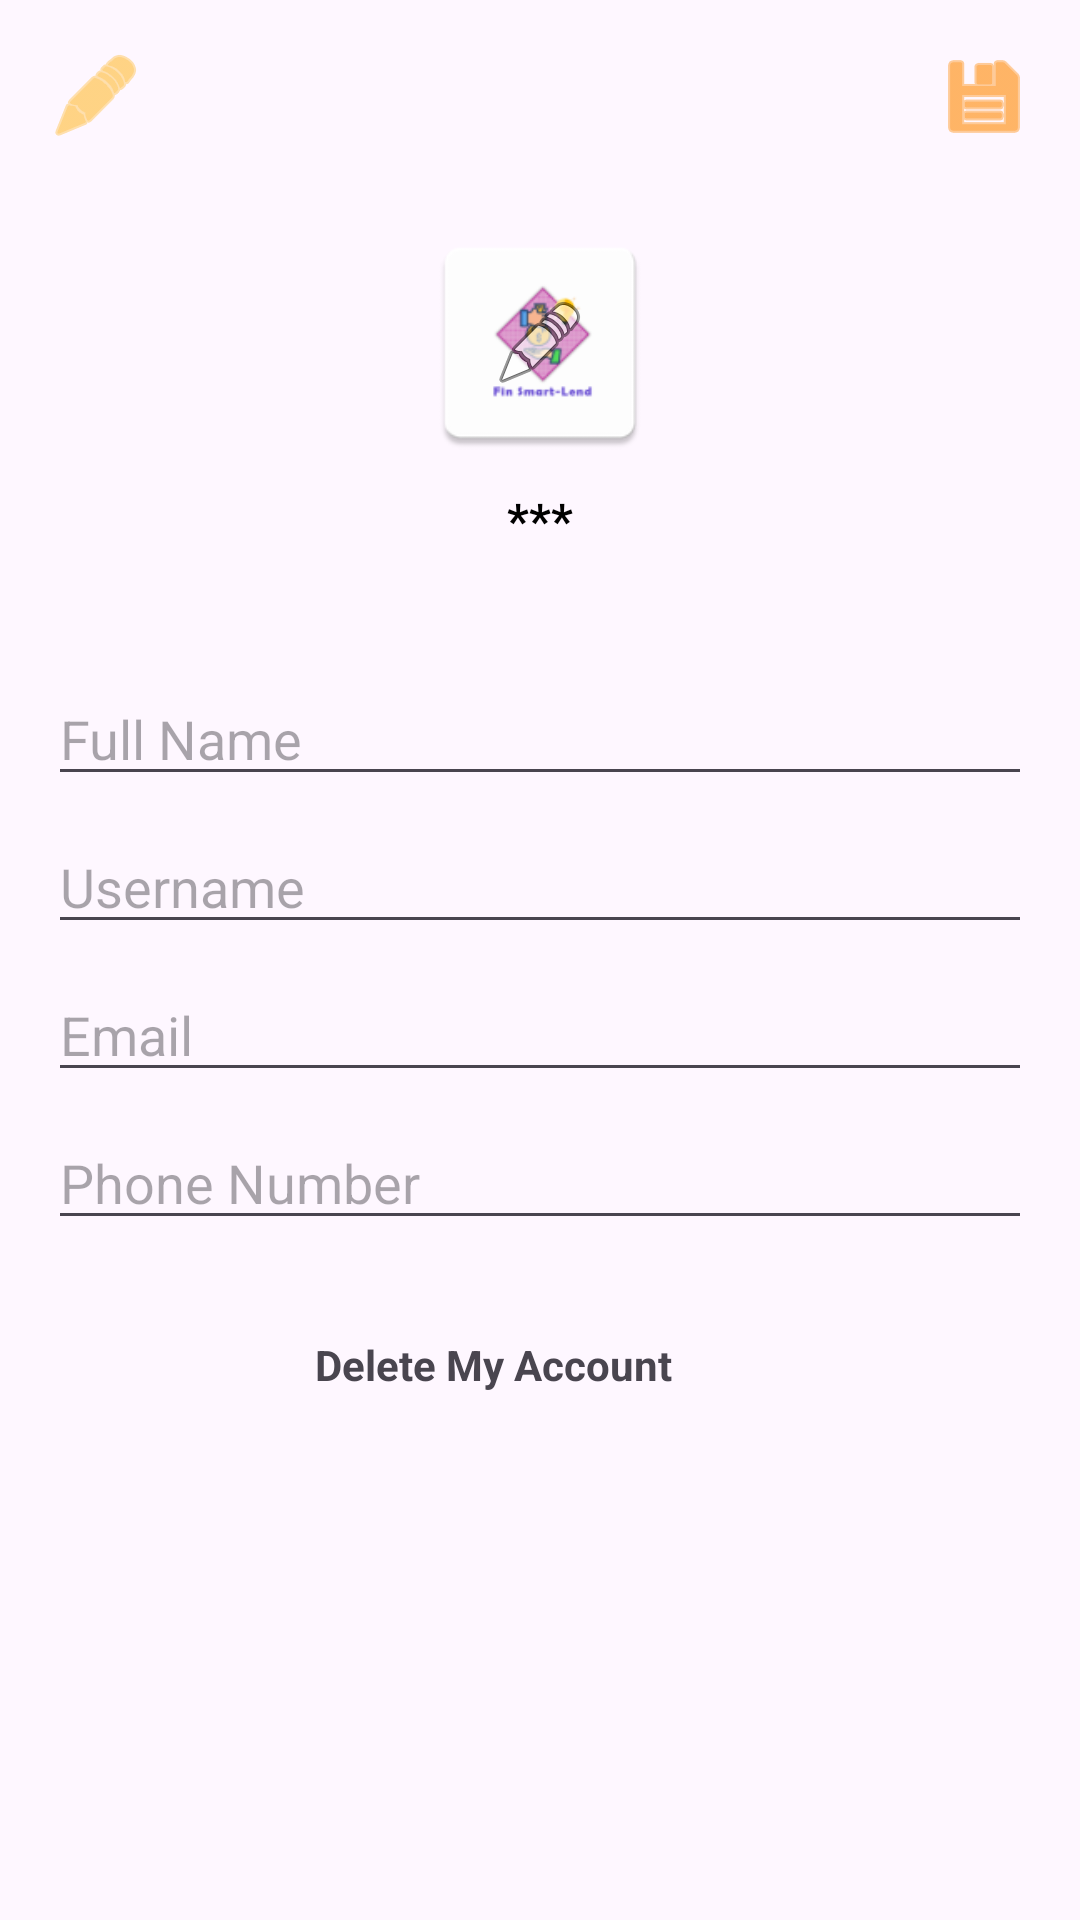

Layout XML and referenced resources for this Android screen:
<!-- AndroidManifest.xml: application theme Theme.Material3.Light -->
<!-- res/layout/edit_profile.xml -->
<?xml version="1.0" encoding="utf-8"?>
<RelativeLayout xmlns:android="http://schemas.android.com/apk/res/android"
    xmlns:app="http://schemas.android.com/apk/res-auto"
    xmlns:tools="http://schemas.android.com/tools"
    android:layout_width="match_parent"
    android:layout_height="match_parent"
    tools:context=".EditProfile">

    
    <RelativeLayout
        android:id="@+id/headerContainer"
        android:layout_width="match_parent"
        android:layout_height="200dp">

        <ImageView
            android:id="@+id/cover_picture"
            android:layout_width="match_parent"
            android:layout_height="match_parent"
            android:scaleType="centerCrop"
            android:src="@drawable/placeholder" />

        
        <ImageButton
            android:id="@+id/editCoverPicture_btn"
            android:layout_width="wrap_content"
            android:layout_height="wrap_content"
            android:layout_alignParentTop="true"
            android:layout_margin="16dp"
            android:clickable="true"
            android:focusable="true"
            android:background="@android:color/transparent"
            android:src="@android:drawable/ic_menu_edit"
            android:contentDescription="New Button"
            app:tint="@android:color/holo_orange_light" />

        
        <ImageButton
            android:id="@+id/saveProfile_btn"
            android:layout_width="wrap_content"
            android:layout_height="wrap_content"
            android:layout_alignParentTop="true"
            android:layout_alignParentEnd="true"
            android:layout_margin="16dp"
            android:clickable="true"
            android:focusable="true"
            android:background="@android:color/transparent"
            android:src="@android:drawable/ic_menu_save"
            android:contentDescription="Edit Profile"
            app:tint="@android:color/holo_orange_dark" />

        
        <LinearLayout
            android:id="@+id/userInfoContainer"
            android:layout_width="match_parent"
            android:layout_height="wrap_content"
            android:layout_alignParentBottom="true"
            android:orientation="vertical"
            android:gravity="center"
            android:background="@android:color/transparent"
            android:padding="16dp">

            <RelativeLayout
                android:layout_width="wrap_content"
                android:layout_height="wrap_content"
                android:layout_gravity="center">

                <ImageView
                    android:id="@+id/profile_picture"
                    android:layout_width="80dp"
                    android:layout_height="80dp"
                    android:src="@mipmap/ic_launcher" />

                
                <ImageButton
                    android:id="@+id/editProfilePicture_btn"
                    android:layout_width="40dp"
                    android:layout_height="40dp"
                    android:clickable="true"
                    android:focusable="true"
                    android:layout_centerInParent="true"
                    android:background="@android:color/transparent"
                    android:src="@android:drawable/ic_menu_edit" />
            </RelativeLayout>

            <TextView
                android:id="@+id/userFullname"
                android:layout_width="wrap_content"
                android:layout_height="wrap_content"
                android:text="***"
                android:textColor="@android:color/black"
                android:textStyle="bold"
                android:textSize="16sp"
                android:layout_marginTop="8dp" />
        </LinearLayout>
    </RelativeLayout>

    
    <LinearLayout
        android:id="@+id/formContainer"
        android:layout_width="match_parent"
        android:layout_height="wrap_content"
        android:layout_below="@id/headerContainer"
        android:orientation="vertical"
        android:padding="16dp">

        
        <EditText
            android:id="@+id/full_name"
            android:layout_width="match_parent"
            android:layout_height="wrap_content"
            android:hint="Full Name"
            android:inputType="textPersonName"
            android:layout_marginTop="8dp" />

        
        <EditText
            android:id="@+id/username"
            android:layout_width="match_parent"
            android:layout_height="wrap_content"
            android:hint="Username"
            android:inputType="textPersonName"
            android:layout_marginTop="8dp" />

        
        <EditText
            android:id="@+id/email"
            android:layout_width="match_parent"
            android:layout_height="wrap_content"
            android:hint="Email"
            android:inputType="textEmailAddress"
            android:layout_marginTop="8dp" />

        
        <EditText
            android:id="@+id/phone_number"
            android:layout_width="match_parent"
            android:layout_height="wrap_content"
            android:hint="Phone Number"
            android:inputType="phone"
            android:layout_marginTop="8dp" />
    </LinearLayout>

    <LinearLayout
        android:id="@+id/deleteConteiner"
        android:layout_width="match_parent"
        android:layout_height="wrap_content"
        android:layout_below="@id/formContainer"
        android:orientation="vertical"
        android:padding="16dp">

        <TextView
            android:id="@+id/deleteAccount"
            android:layout_width="150dp"
            android:layout_height="25dp"
            android:text="Delete My Account"
            android:textStyle="bold"
            android:clickable="true"
            android:focusable="true"
            android:layout_gravity="center"/>
    </LinearLayout>
</RelativeLayout>
<!-- resources referenced by this layout -->
<resources>
  <!-- mipmap ic_launcher: webp bitmap (mipmap-hdpi, 2078 bytes) -->
</resources>
